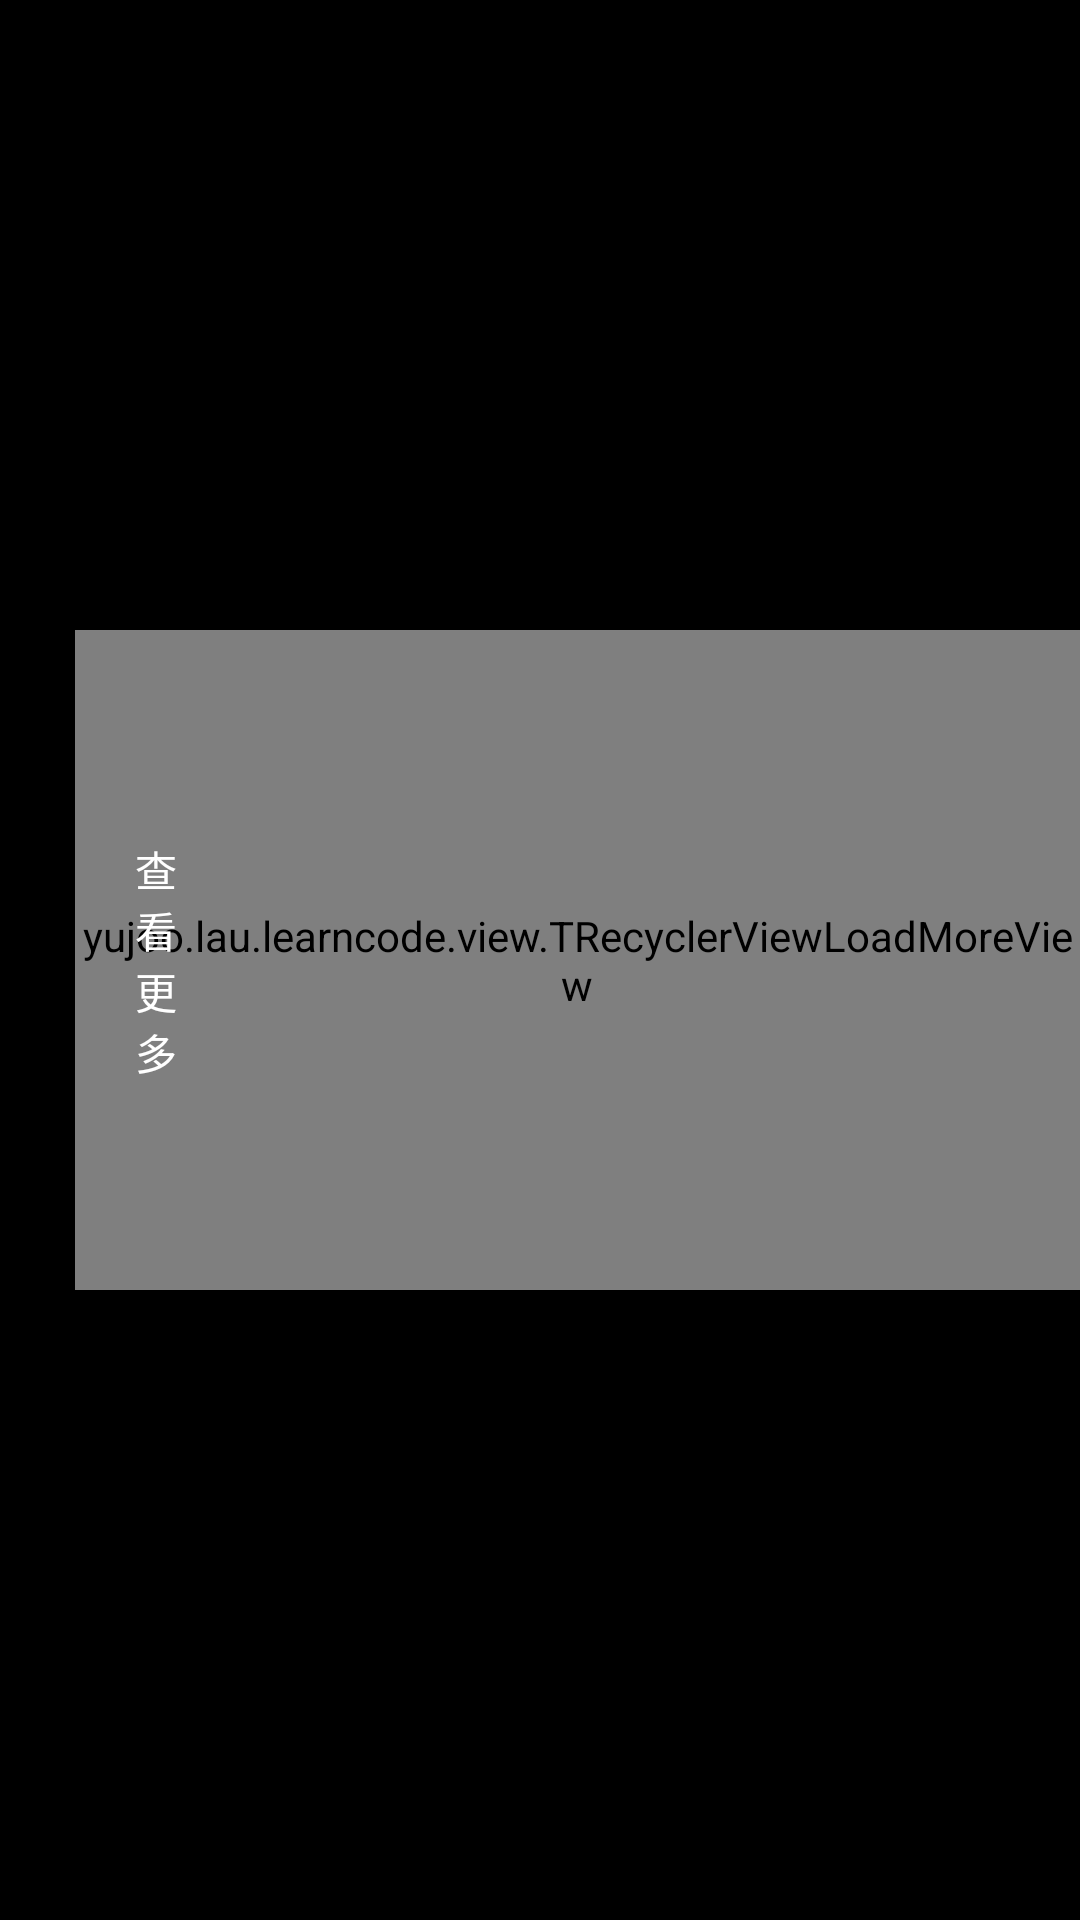

Layout XML and referenced resources for this Android screen:
<!-- AndroidManifest.xml: application theme AppTheme -->
<!-- res/layout/immersion_load_more.xml -->
<?xml version="1.0" encoding="utf-8"?>
<RelativeLayout xmlns:android="http://schemas.android.com/apk/res/android"
    android:layout_width="70dp"
    android:layout_height="match_parent"
    android:background="#000000">
    <yujoo.lau.learncode.view.TRecyclerViewLoadMoreView
        android:layout_marginLeft="25dp"
        android:layout_centerVertical="true"
        android:id="@+id/view_load_more"
        android:layout_width="match_parent"
        android:layout_height="220dp" />
    <TextView

        android:gravity="center_vertical"
        android:textColor="#fff"
        android:layout_marginLeft="45dp"
        android:text="查看更多"
        android:layout_width="25dp"
        android:layout_height="match_parent" />
</RelativeLayout>
<!-- resources referenced by this layout -->
<resources>
  <style name="AppTheme" parent="Theme.AppCompat.Light.DarkActionBar">
          
          <item name="colorPrimary">@color/colorPrimary</item>
          <item name="colorPrimaryDark">@color/colorPrimaryDark</item>
          <item name="colorAccent">@color/colorAccent</item>
      </style>
  <!-- not gathered from this repository: default colours our renderer supplied (Android Studio template values) -->
  <color name="colorPrimary">#FF6200EE</color>
  <color name="colorPrimaryDark">#FF3700B3</color>
  <color name="colorAccent">#FF03DAC5</color>
</resources>
